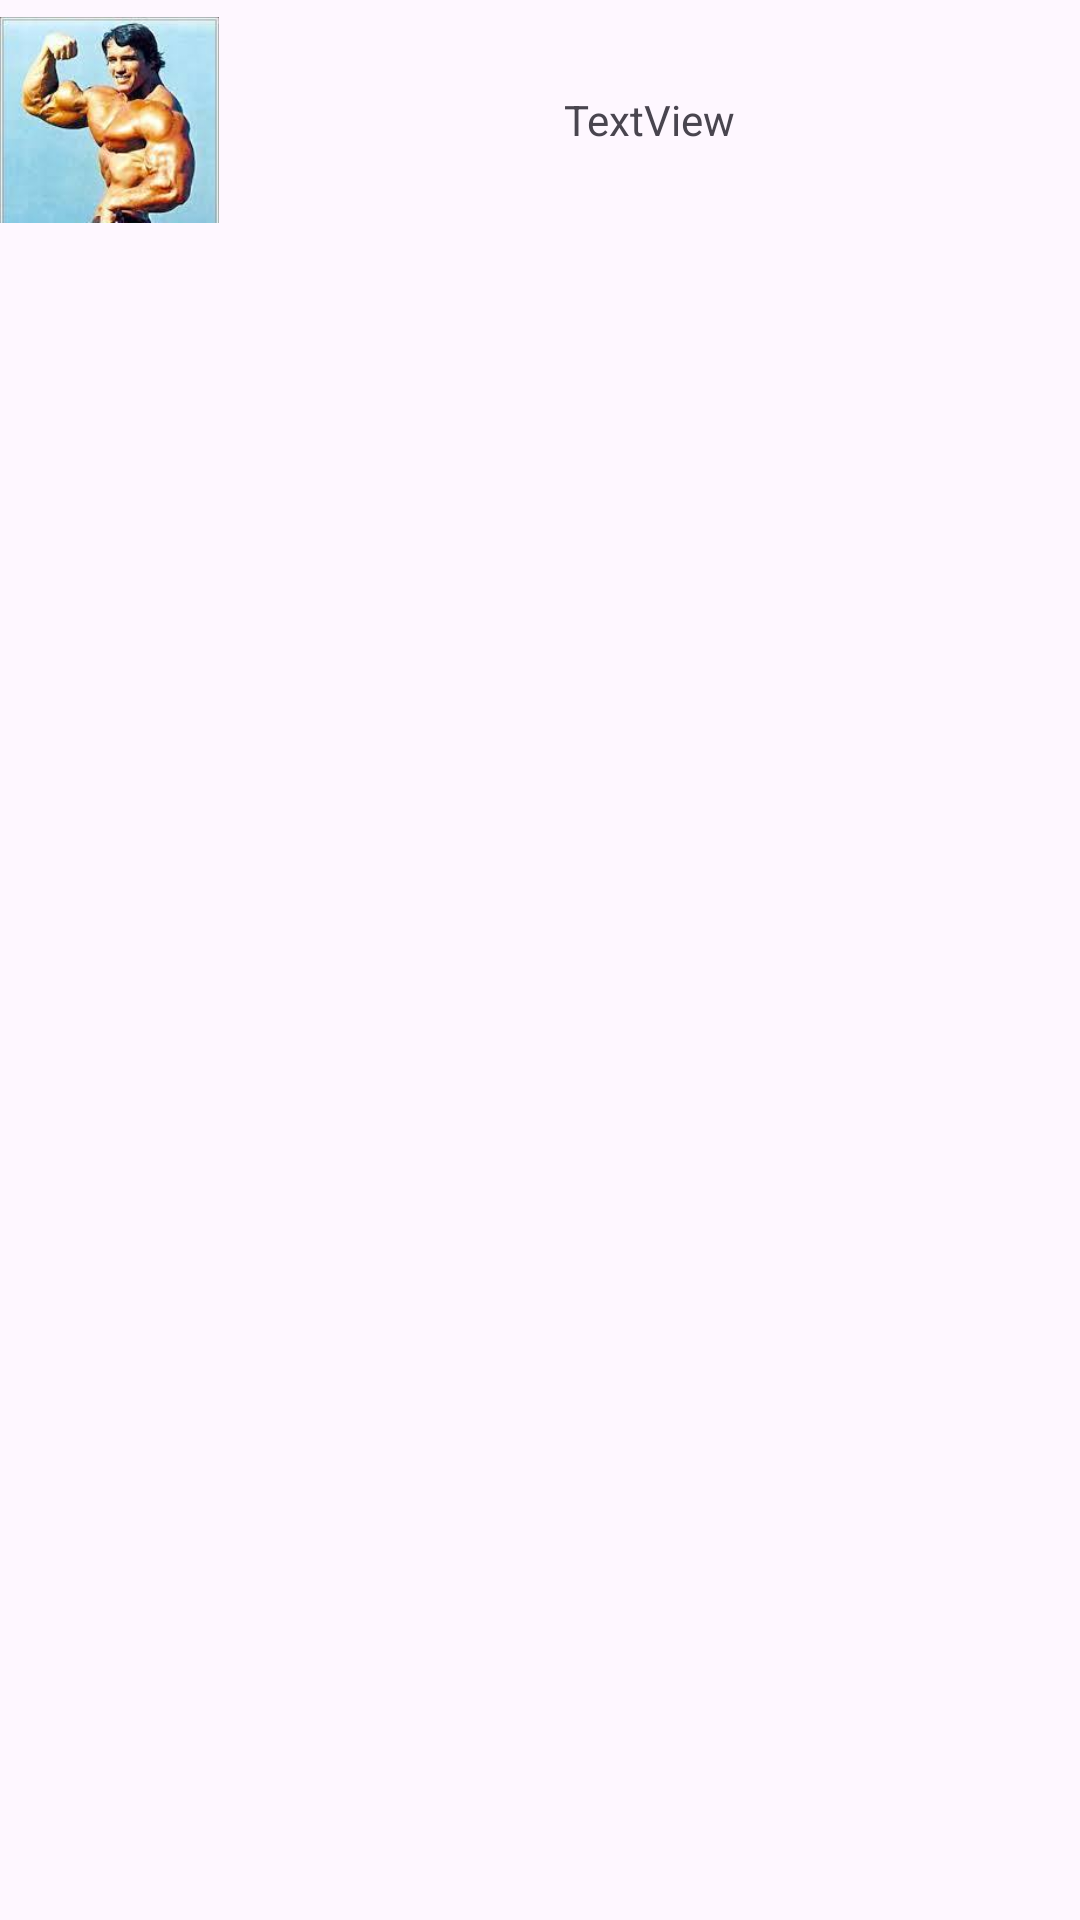

Produce the Android XML layout that renders to this screen, including the resource entries it uses.
<!-- AndroidManifest.xml: application theme Theme.TrainingSeasons -->
<!-- res/layout/item.xml -->
<?xml version="1.0" encoding="utf-8"?>
<androidx.constraintlayout.widget.ConstraintLayout xmlns:android="http://schemas.android.com/apk/res/android"
    xmlns:app="http://schemas.android.com/apk/res-auto"
    xmlns:tools="http://schemas.android.com/tools"
    android:layout_width="match_parent"
    android:layout_height="match_parent">

    <LinearLayout
        android:layout_width="match_parent"
        android:layout_height="80dp"
        android:orientation="horizontal"
        tools:layout_editor_absoluteX="1dp"
        tools:layout_editor_absoluteY="1dp">

        <ImageView
            android:id="@+id/image_item"
            android:layout_width="80dp"
            android:layout_height="80dp"
            android:layout_weight="1"
            app:srcCompat="@drawable/download" />

        <TextView
            android:id="@+id/text_item"
            android:layout_width="wrap_content"
            android:layout_height="match_parent"
            android:gravity="center"
            android:layout_weight="1"
            android:ems="18"
            android:text="TextView" />
    </LinearLayout>
</androidx.constraintlayout.widget.ConstraintLayout>
<!-- resources referenced by this layout -->
<resources>
  <!-- drawable download: jpg bitmap (drawable, 6843 bytes) -->
  <style name="Theme.TrainingSeasons" parent="Base.Theme.TrainingSeasons" />
  <style name="Base.Theme.TrainingSeasons" parent="Theme.Material3.DayNight.NoActionBar">
          
          
      </style>
</resources>
